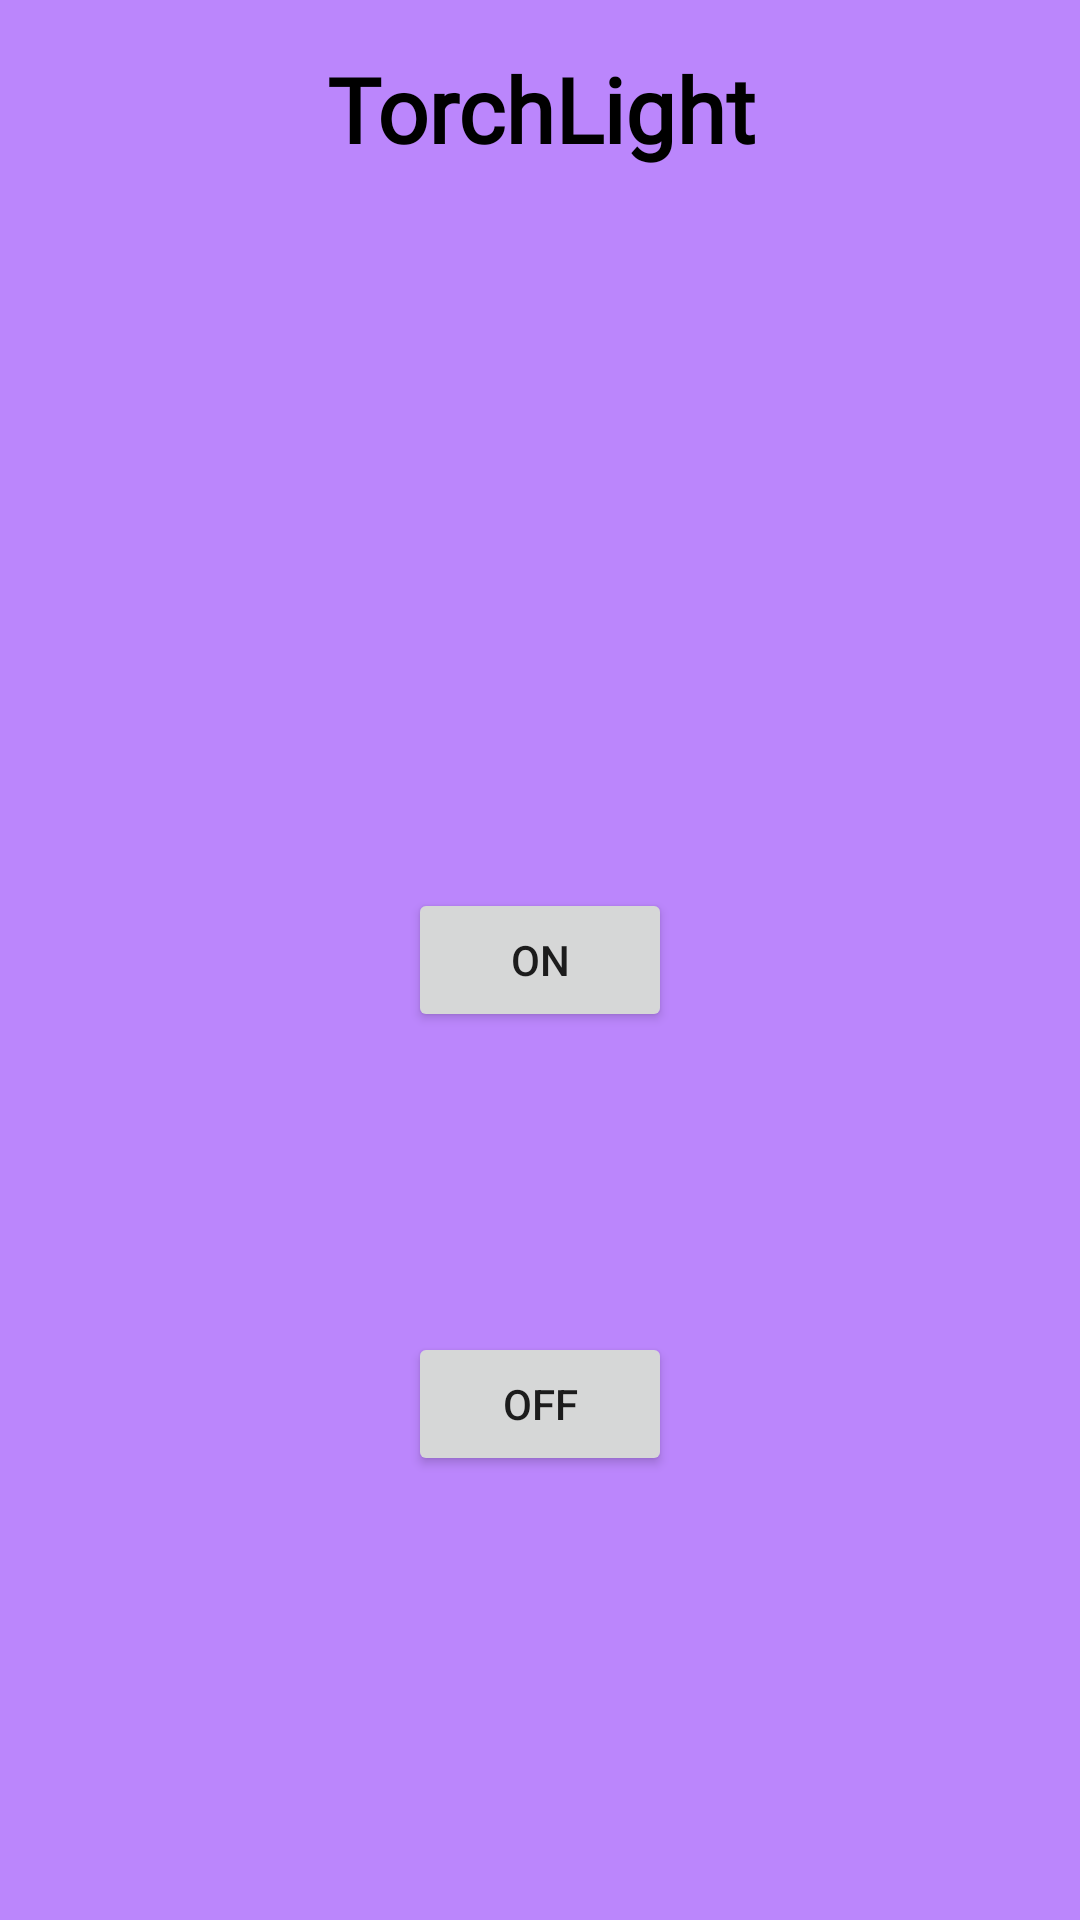

Produce the Android XML layout that renders to this screen, including the resource entries it uses.
<!-- AndroidManifest.xml: application theme Theme.TorchLight -->
<!-- res/layout/activity_main.xml -->
<?xml version="1.0" encoding="utf-8"?>
<RelativeLayout xmlns:android="http://schemas.android.com/apk/res/android"
    xmlns:app="http://schemas.android.com/apk/res-auto"
    xmlns:tools="http://schemas.android.com/tools"
    android:layout_width="match_parent"
    android:layout_height="match_parent"
    android:padding="16dp"
    android:background="@color/purple_200"
    tools:context=".MainActivity">

    <TextView
        android:layout_width="match_parent"
        android:layout_height="wrap_content"
        android:fontFamily="@font/bungee"
        android:text="TorchLight"
        android:textAlignment="center"
        android:textColor="@color/black"
        android:textSize="30dp"
        android:textStyle="bold" />
    <Button
        android:id="@+id/buttonOn"
        android:layout_width="wrap_content"
        android:layout_height="wrap_content"
        android:text="ON"
        android:layout_centerVertical="true"
        android:layout_centerHorizontal="true"
        android:layout_marginTop="50dp" />

    <Button
        android:id="@+id/buttonOff"
        android:layout_width="wrap_content"
        android:layout_height="wrap_content"
        android:text="OFF"
        android:layout_below="@+id/buttonOn"
        android:layout_centerVertical="true"
        android:layout_centerHorizontal="true"
        android:layout_marginTop="100dp" />

</RelativeLayout>
<!-- resources referenced by this layout -->
<resources>
  <style name="Theme.TorchLight" parent="Theme.MaterialComponents.DayNight.NoActionBar">
          
          <item name="colorPrimary">@color/purple_500</item>
          <item name="colorPrimaryVariant">@color/purple_700</item>
          <item name="colorOnPrimary">@color/white</item>
          
          <item name="colorSecondary">@color/teal_200</item>
          <item name="colorSecondaryVariant">@color/teal_700</item>
          <item name="colorOnSecondary">@color/black</item>
          
          <item name="android:statusBarColor">?attr/colorPrimaryVariant</item>
          
      </style>
  <!-- not gathered from this repository: default colours our renderer supplied (Android Studio template values) -->
  <color name="purple_200">#FFBB86FC</color>
  <color name="purple_500">#FF6200EE</color>
  <color name="purple_700">#FF3700B3</color>
  <color name="teal_200">#FF03DAC5</color>
  <color name="teal_700">#FF018786</color>
  <color name="black">#FF000000</color>
  <color name="white">#FFFFFFFF</color>
</resources>
